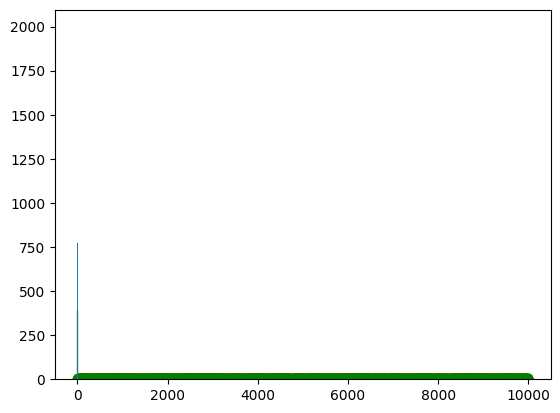

This chart was generated by the following Python code: (Note: this script raises an exception after producing the figure.)
#!/usr/bin/python
# -*-coding:utf8 -*-
'''
    模拟随机事件，投骰子
'''
import random
import matplotlib.pyplot as plt
import numpy as np
plt.rcParams['font.sans-serif']=['SimHei']
plt.rcParams['axes.unicode_minus']=False

def roll_dice():
    roll=random.randint(1,6)
    return roll

def main():
    total_times=10000
    result_list=[0]*11
    roll_list=list(range(2,13))
    roll_dict=dict(zip(roll_list,result_list))

    roll_list1=[]
    roll_list2=[]
    roll_sum=[]
    for i in range(total_times):
        roll=roll_dice()
        roll1=roll_dice()
        roll_list1.append(roll)
        roll_list2.append(roll1)
        roll_sum.append(roll+roll1)

        '''
        for j in range(1,7):
            if(roll==j):
                result_list[j-1]+=1
        #print(roll_dice())
        '''
        roll_dict[roll+roll1]+=1
    #print(result_list)
    '''
    for (i,result) in enumerate(result_list):
        print("点数："+str(i+1)+"\t次数："+str(result)+"\t频率："+str(result/total_times))
    '''
    roll_list1=np.random.randint(1,6,total_times)
    roll_list2=np.random.randint(1,6,total_times)
    roll_sum=roll_list1+roll_list2

    x=range(1,total_times+1)
    plt.scatter(x,roll_list1,alpha=0.4,c="red")
    plt.scatter(x,roll_list2,alpha=0.4,c="green")
    plt.show()
    # 直方图对数据进行简单分析
    # 对数据进行分组，统计每个分组内的数据的数量
    plt.hist(roll_sum,bins=range(2,14),edgecolor="green",linewidth=1,normed=1)
    plt.title("骰子点数统计")
    plt.xlabel("点数")
    plt.ylabel("频率")
    plt.show()
    # 科学计算库 numpy
    (hist,bins)=np.histogram(roll_sum,bins=range(2,14))
    print(hist)
    print(bins)
    for i,result in roll_dict.items():
        print("点数：" + str(i) + "\t次数：" + str(result) + "\t频率：" + str(result / total_times))
if(__name__=="__main__"):
    main()